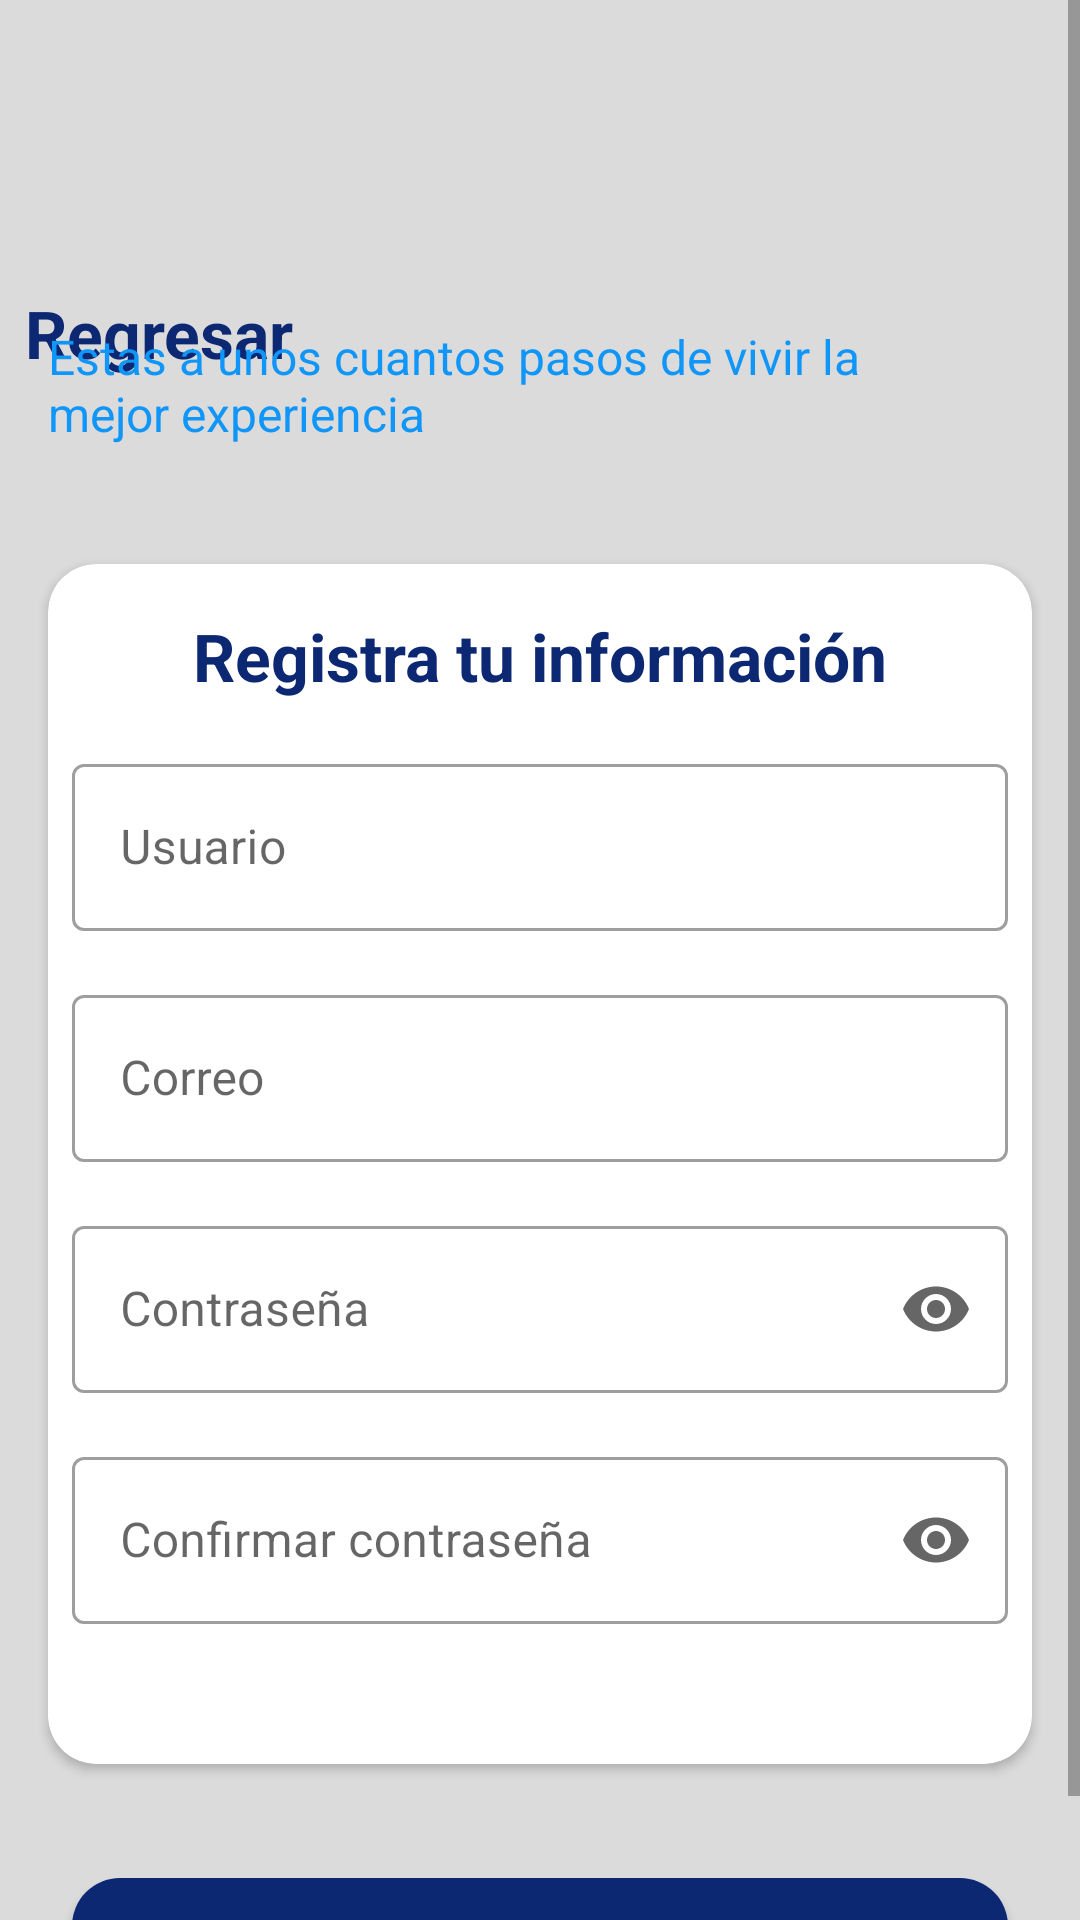

Layout XML and referenced resources for this Android screen:
<!-- AndroidManifest.xml: application theme Theme.Desafio2 -->
<!-- res/layout/activity_sign_up.xml -->
<?xml version="1.0" encoding="utf-8"?>
<androidx.constraintlayout.widget.ConstraintLayout xmlns:android="http://schemas.android.com/apk/res/android"
    android:id="@+id/containerView"
    xmlns:app="http://schemas.android.com/apk/res-auto"
    xmlns:tools="http://schemas.android.com/tools"
    android:layout_width="match_parent"
    android:layout_height="match_parent"
    android:background="@color/background_gray"
    tools:context=".SignUp">

    <ScrollView
        android:layout_width="match_parent"
        android:layout_height="match_parent"
        app:layout_constraintBottom_toBottomOf="parent"
        app:layout_constraintEnd_toEndOf="parent"
        app:layout_constraintStart_toStartOf="parent"
        app:layout_constraintTop_toTopOf="parent">

        <androidx.constraintlayout.widget.ConstraintLayout
            android:id="@+id/signUp_containerView"
            android:layout_width="match_parent"
            android:layout_height="wrap_content">

            <ImageView
                android:id="@+id/imageView2"
                android:layout_width="0dp"
                android:layout_height="164dp"
                android:scaleType="centerCrop"
                app:layout_constraintEnd_toEndOf="parent"
                app:layout_constraintStart_toStartOf="parent"
                app:layout_constraintTop_toTopOf="parent"
                app:srcCompat="@drawable/banner" />

            <ImageView
                android:id="@+id/backImage"
                android:layout_width="wrap_content"
                android:layout_height="wrap_content"
                android:layout_marginStart="16dp"
                android:layout_marginTop="100dp"
                app:layout_constraintStart_toStartOf="@+id/imageView2"
                app:layout_constraintTop_toTopOf="@+id/imageView2"
                app:srcCompat="@drawable/back_chevron" />

            <TextView
                android:id="@+id/backTextView"
                android:layout_width="wrap_content"
                android:layout_height="wrap_content"
                android:layout_marginStart="-8dp"
                android:layout_marginTop="-4dp"
                android:text="@string/back"
                android:textColor="@color/dark_blue"
                android:textSize="22sp"
                android:textStyle="bold"
                app:layout_constraintStart_toEndOf="@+id/backImage"
                app:layout_constraintTop_toTopOf="@+id/backImage" />

            <TextView
                android:id="@+id/textView4"
                android:layout_width="wrap_content"
                android:layout_height="wrap_content"
                android:layout_marginStart="16dp"
                android:layout_marginTop="8dp"
                android:text="@string/signUpDetail"
                android:textColor="@color/light_blue"
                android:textSize="16sp"
                app:layout_constraintStart_toStartOf="@+id/imageView2"
                app:layout_constraintTop_toBottomOf="@+id/backImage" />

            <androidx.cardview.widget.CardView
                android:id="@+id/cardView"
                android:layout_width="0dp"
                android:layout_height="400dp"
                android:layout_marginStart="16dp"
                android:layout_marginTop="24dp"
                android:layout_marginEnd="16dp"
                app:cardCornerRadius="16dp"
                app:layout_constraintEnd_toEndOf="parent"
                app:layout_constraintStart_toStartOf="parent"
                app:layout_constraintTop_toBottomOf="@+id/imageView2">

                <androidx.constraintlayout.widget.ConstraintLayout
                    android:layout_width="match_parent"
                    android:layout_height="match_parent">

                    <TextView
                        android:id="@+id/textView5"
                        android:layout_width="wrap_content"
                        android:layout_height="wrap_content"
                        android:layout_marginTop="16dp"
                        android:text="@string/signUpTitle"
                        android:textColor="@color/dark_blue"
                        android:textSize="22sp"
                        android:textStyle="bold"
                        app:layout_constraintEnd_toEndOf="parent"
                        app:layout_constraintStart_toStartOf="parent"
                        app:layout_constraintTop_toTopOf="parent" />

                    <com.google.android.material.textfield.TextInputLayout
                        android:id="@+id/tiel_userName"
                        style="@style/Widget.MaterialComponents.TextInputLayout.OutlinedBox"
                        android:layout_width="0dp"
                        android:layout_height="wrap_content"
                        android:layout_marginStart="8dp"
                        android:layout_marginTop="16dp"
                        android:layout_marginEnd="8dp"
                        app:layout_constraintEnd_toEndOf="parent"
                        app:layout_constraintStart_toStartOf="parent"
                        app:layout_constraintTop_toBottomOf="@+id/textView5">

                        <com.google.android.material.textfield.TextInputEditText
                            android:id="@+id/tiet_userName"
                            android:layout_width="match_parent"
                            android:layout_height="wrap_content"
                            android:hint="@string/user" />
                    </com.google.android.material.textfield.TextInputLayout>

                    <com.google.android.material.textfield.TextInputLayout
                        android:id="@+id/til_signup_email"
                        style="@style/Widget.MaterialComponents.TextInputLayout.OutlinedBox"
                        android:layout_width="0dp"
                        android:layout_height="wrap_content"
                        android:layout_marginStart="8dp"
                        android:layout_marginTop="16dp"
                        android:layout_marginEnd="8dp"
                        app:layout_constraintEnd_toEndOf="parent"
                        app:layout_constraintStart_toStartOf="parent"
                        app:layout_constraintTop_toBottomOf="@+id/tiel_userName">

                        <com.google.android.material.textfield.TextInputEditText
                            android:id="@+id/tiet_signup_email"
                            android:layout_width="match_parent"
                            android:layout_height="wrap_content"
                            android:hint="@string/email"
                            android:inputType="textEmailAddress" />
                    </com.google.android.material.textfield.TextInputLayout>

                    <com.google.android.material.textfield.TextInputLayout
                        android:id="@+id/til_signup_password"
                        style="@style/Widget.MaterialComponents.TextInputLayout.OutlinedBox"
                        android:layout_width="0dp"
                        android:layout_height="wrap_content"
                        android:layout_marginStart="8dp"
                        android:layout_marginTop="16dp"
                        android:layout_marginEnd="8dp"
                        app:endIconMode="password_toggle"
                        app:layout_constraintEnd_toEndOf="parent"
                        app:layout_constraintStart_toStartOf="parent"
                        app:layout_constraintTop_toBottomOf="@+id/til_signup_email">

                        <com.google.android.material.textfield.TextInputEditText
                            android:id="@+id/tiet_signup_password"
                            android:layout_width="match_parent"
                            android:layout_height="wrap_content"
                            android:hint="@string/password"
                            android:inputType="textPassword" />
                    </com.google.android.material.textfield.TextInputLayout>

                    <com.google.android.material.textfield.TextInputLayout
                        android:id="@+id/til_confirm_password"
                        style="@style/Widget.MaterialComponents.TextInputLayout.OutlinedBox"
                        android:layout_width="0dp"
                        android:layout_height="wrap_content"
                        android:layout_marginStart="8dp"
                        android:layout_marginTop="16dp"
                        android:layout_marginEnd="8dp"
                        app:endIconMode="password_toggle"
                        app:layout_constraintEnd_toEndOf="parent"
                        app:layout_constraintStart_toStartOf="parent"
                        app:layout_constraintTop_toBottomOf="@+id/til_signup_password">

                        <com.google.android.material.textfield.TextInputEditText
                            android:id="@+id/tiet_confirm_password"
                            android:layout_width="match_parent"
                            android:layout_height="wrap_content"
                            android:hint="@string/confirmPassword"
                            android:inputType="textPassword" />
                    </com.google.android.material.textfield.TextInputLayout>

                </androidx.constraintlayout.widget.ConstraintLayout>
            </androidx.cardview.widget.CardView>

            <com.google.android.material.button.MaterialButton
                android:id="@+id/signup_button"
                android:layout_width="0dp"
                android:layout_height="64dp"
                android:layout_marginStart="8dp"
                android:layout_marginTop="32dp"
                android:layout_marginEnd="8dp"
                android:text="@string/signUp"
                app:cornerRadius="16dp"
                app:layout_constraintEnd_toEndOf="@+id/cardView"
                app:layout_constraintStart_toStartOf="@+id/cardView"
                app:layout_constraintTop_toBottomOf="@+id/cardView" />
        </androidx.constraintlayout.widget.ConstraintLayout>
    </ScrollView>
</androidx.constraintlayout.widget.ConstraintLayout>
<!-- resources referenced by this layout -->
<resources>
  <color name="background_gray">#DBDBDB</color>
  <color name="dark_blue">#0D2873</color>
  <color name="light_blue">#0F96F8</color>
  <string name="back">Regresar</string>
  <string name="confirmPassword">Confirmar contraseña</string>
  <string name="email">Correo</string>
  <string name="password">Contraseña</string>
  <string name="signUp">Crear Cuenta</string>
  <string name="signUpDetail">Estas a unos cuantos pasos de vivir la \nmejor experiencia</string>
  <string name="signUpTitle">Registra tu información</string>
  <string name="user">Usuario</string>
  <style name="Theme.Desafio2" parent="Theme.MaterialComponents.DayNight.NoActionBar">
          
          <item name="colorPrimary">@color/dark_blue</item>
          <item name="colorPrimaryVariant">@color/light_blue</item>
          <item name="colorOnPrimary">@color/white</item>
          
          <item name="colorSecondary">@color/teal_200</item>
          <item name="colorSecondaryVariant">@color/teal_700</item>
          <item name="colorOnSecondary">@color/black</item>
          
          <item name="android:statusBarColor" tools:targetApi="l">?attr/colorPrimaryVariant</item>
          
      </style>
  <color name="white">#FFFFFFFF</color>
  <color name="teal_200">#FF03DAC5</color>
  <color name="teal_700">#FF018786</color>
  <color name="black">#FF000000</color>
</resources>
